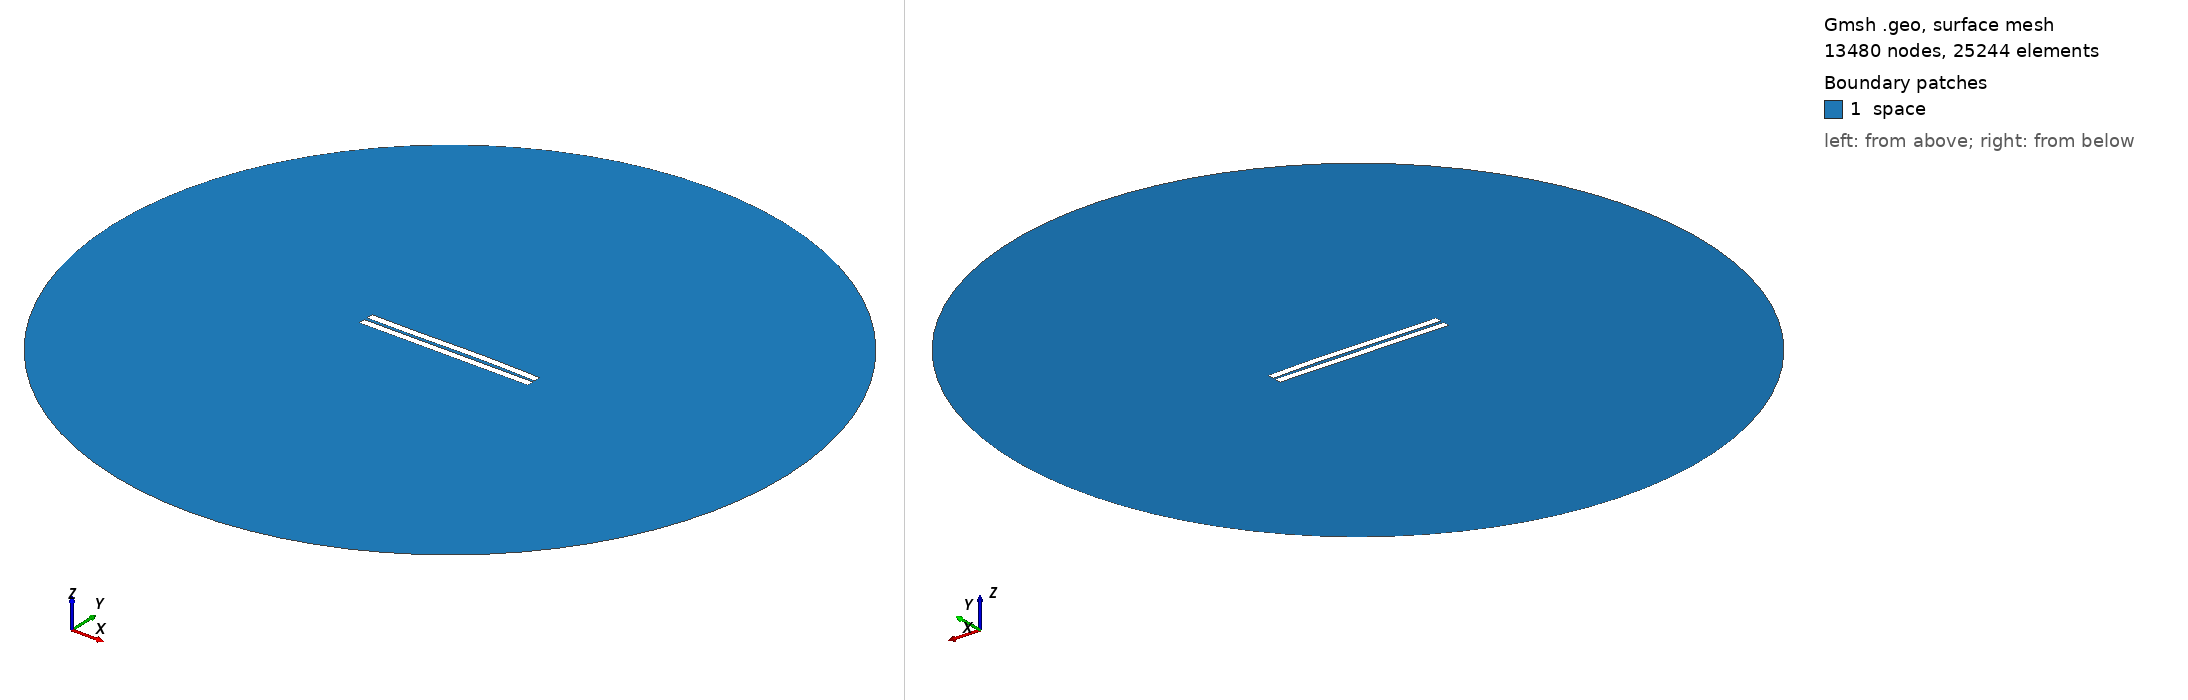

Gmsh geometry script, surface-meshed: 13480 nodes, 25244 surface elements. Boundary patches (legend numbers): 1 space. Left view from above one corner, right view from below the opposite corner. Legend entries are the model's physical surfaces. The drawing asked Gmsh for element sizes between 1% and 20% of the model's largest extent; the script's own settings can give other sizes.

=== 1478.geo (drawn) ===
//---------------------------------------
// Geometry kernel
//---------------------------------------

SetFactory("OpenCASCADE");



//---------------------------------------
// Parameters of the geometry
//---------------------------------------

// Overetch of the upper plate
overetch = 0.0;

// Distance between the plates
distance = 2.0;

// Discretization over the x axis (for the deformation)
nx = 50; 

// Length of the plate
L = 100 - overetch; 

// Number of modes
n = 4; 

// 1st mode coefficient
coeff(1) = -0.075;
beta(1) = 0.596864 * 3.1415926535 / L;

// 2nd mode coefficient
coeff(2) = 0.15;
beta(2) = 1.49418 * 3.1415926535 / L;

// 3rd mode coefficient
coeff(3) = -0.15;
beta(3) = 2.50025 * 3.1415926535 / L;

// 4th mode coefficient
coeff(4) = 0.0;
beta(4) = 3.49999 * 3.1415926535 / L;



//---------------------------------------
// Upper plate (deformed rectangle)
//---------------------------------------

// Coordiantes of the upper plate
xmin = -50;
xmax = 50 - overetch;

// Height of the upper plate
yheight = 4 - 2 * overetch;

// Indexes of the points
UpperID[] = {};
LowerID[] = {};
LeftID[] = {};
RightID[] = {};

// Point index
p = 1;

// Horizontal edges
For i In {1:nx}
    x = xmin + (i-1)*(xmax - xmin)/(nx-1);

    y_bottom = distance / 2 + overetch;
    For j In {1:n}
        C = (Cosh(beta(j)*L) + Cos(beta(j)*L)) / (Sinh(beta(j)*L) + Sin(beta(j)*L));
        y_bottom  = y_bottom + coeff(j) * (Cosh(beta(j)*(x+50)) - Cos(beta(j)*(x+50)) - C * (Sinh(beta(j)*(x+50)) - Sin(beta(j)*(x+50))));
    EndFor

    y_top = y_bottom + yheight;

    Point(p) = {x, y_top, 0, 1.0};
    UpperID[i] = p;
    p = p + 1;

    Point(p) = {x, y_bottom, 0, 1.0};
    LowerID[i] = p;
    p = p + 1;
EndFor

// Create point lists
UpperPts[] = {}; LowerPts[] = {};
For i In {1:nx}
  UpperPts[] += {UpperID[i]};
  LowerPts[] += {LowerID[i]};
EndFor

// Build splines
Spline(1) = {UpperPts[]};
Spline(2) = {LowerPts[]};
Line(3) = {LowerPts[nx-1], UpperPts[nx-1]};
Line(4) = {LowerPts[0], UpperPts[0]};

// Build the plane surface
Curve Loop(1) = {2, 3, -1, -4};
Plane Surface(1) = {1};



//---------------------------------------
// Lower plate (rectangle)
//---------------------------------------

// Vertices
Point(1001) = {-50, -1, 0, 1.0};
Point(1002) = { 50, -1, 0, 1.0};
Point(1003) = { 50,  -5, 0, 1.0};
Point(1004) = {-50,  -5, 0, 1.0};

// Edges
Line(5) = {1001, 1002};
Line(6) = {1002, 1003};
Line(7) = {1003, 1004};
Line(8) = {1004, 1001};

// Plane surface
Line Loop(2) = {5, 6, 7, 8};
Plane Surface(2) = {2}; 



//---------------------------------------
// Outer (fictious) boundary
//---------------------------------------

// Points
Point(1005) = {0, 0, 0};       // Center
Point(1006) = {200, 0, 0};     // Start point
Point(1007) = {0, 200, 0};     // 90 degrees
Point(1008) = {-200, 0, 0};    // 180 degrees
Point(1009) = {0, -200, 0};    // 270 degrees

// Circle arcs (each needs start, center, end)
Circle(9) = {1006, 1005, 1007};
Circle(10) = {1007, 1005, 1008};
Circle(11) = {1008, 1005, 1009};
Circle(12) = {1009, 1005, 1006};

// Plane surface for the entire domain
Curve Loop(3) = {9, 10, 11, 12};
Surface(3) = {3};

// Subtract the plates from the whole domain to obtain the actual domain where we want to solve the equations
BooleanDifference{ Surface{3}; Delete; }{ Surface{1}; Surface{2}; Delete; }




//---------------------------------------
// Transfinite Lines/Curves
//---------------------------------------

// Set the number of points on the boundaries
r = 7;

// Plates
Transfinite Curve {1, 2} = 50*r Using Progression 1;
Transfinite Curve {3, 4} = 2*r Using Progression 1;
Transfinite Line {5, 7} = 50*r Using Progression 1;
Transfinite Line {6, 8} = 2*r Using Progression 1;

// Outer boundary
Transfinite Line {9, 10, 11, 12} = 20 Using Progression 1;



//---------------------------------------
// Physical groups
//---------------------------------------                

// Physical curves (boundaries)
Physical Line("force_segment", 10) = {2};
Physical Line("upper_plate", 11) = {1, 3, 4};
Physical Line("lower_plate", 12) = {5, 6, 7, 8};
Physical Line("boundary", 20) = {9, 10, 11, 12};

// Physical Surfaces
Physical Surface("space", 30) = {3};



//---------------------------------------
// 6. Generate the Mesh
//---------------------------------------

// 2D mesh generation
Mesh 2;
